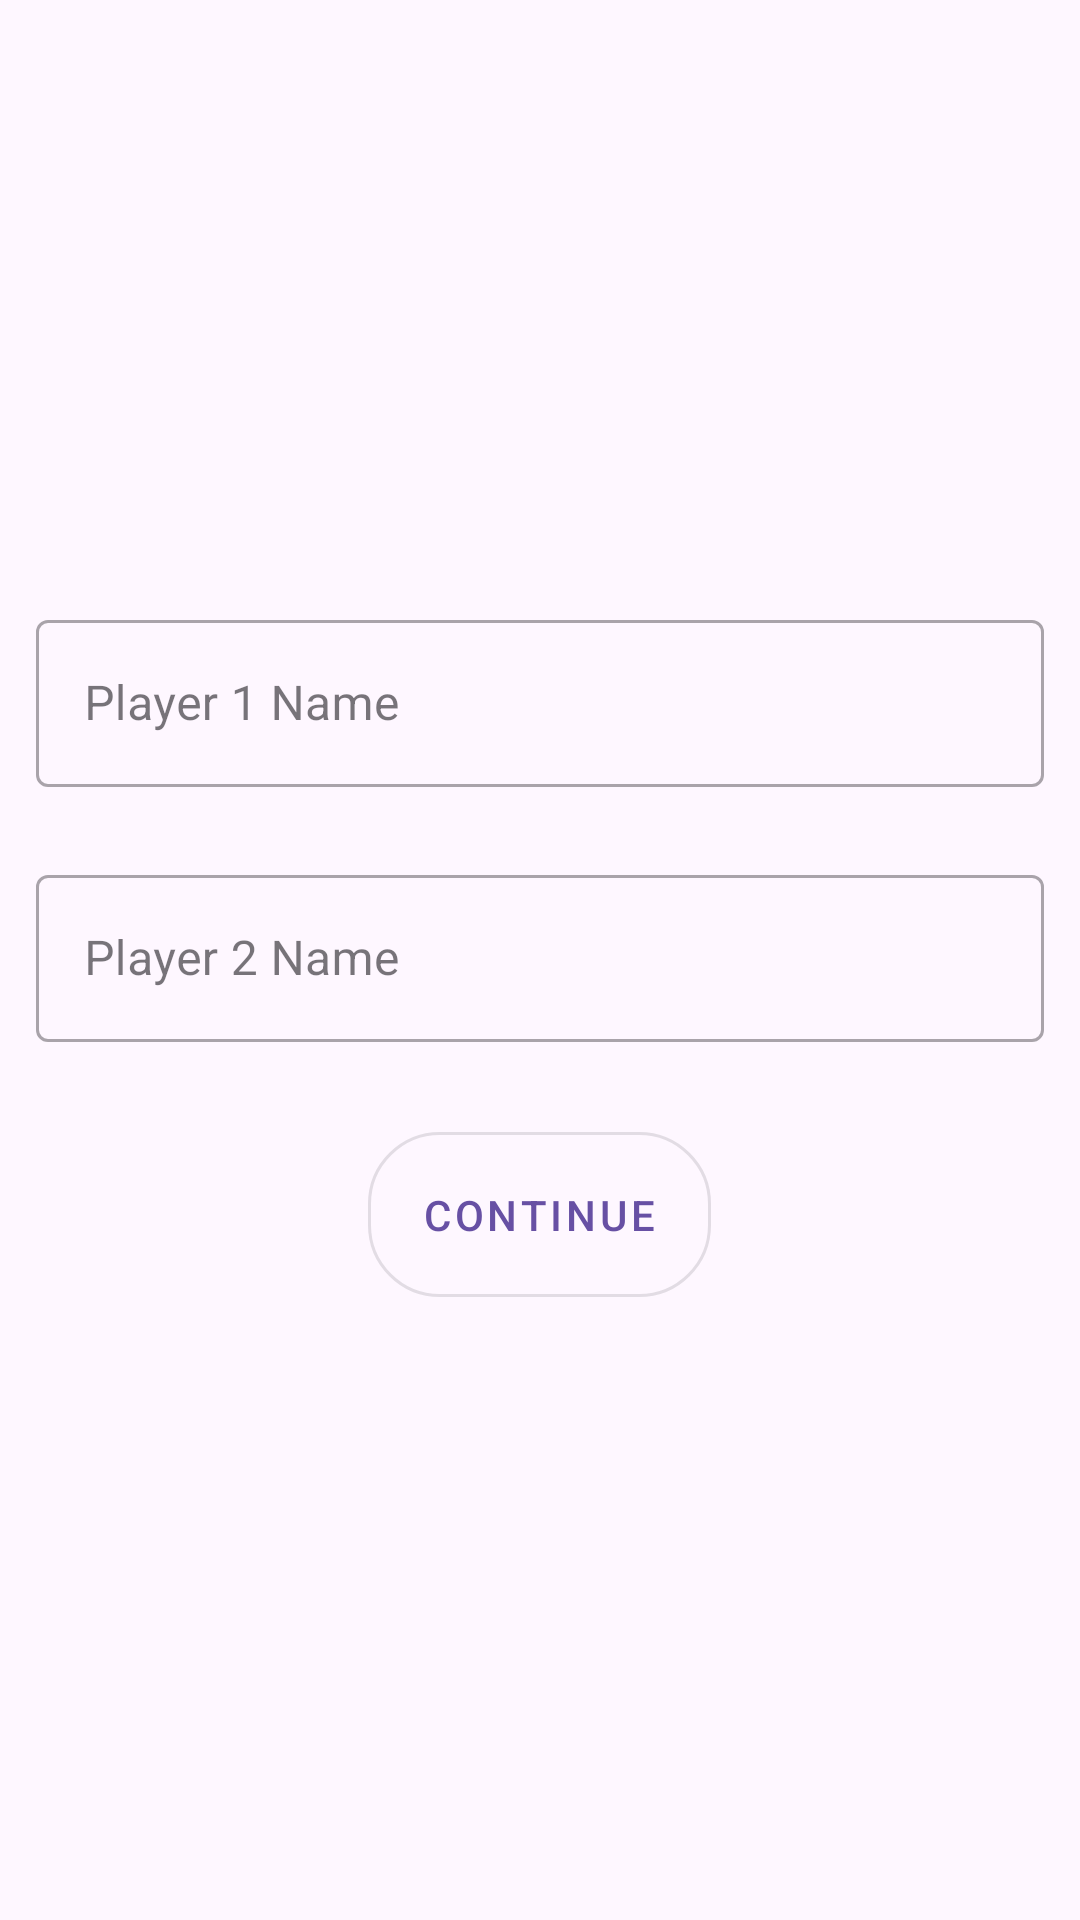

Reconstruct the res/layout file that produces this screen, plus the resources it refers to.
<!-- AndroidManifest.xml: application theme Theme.TicTacToe -->
<!-- res/layout/fragment_setup.xml -->
<?xml version="1.0" encoding="utf-8"?>
<androidx.constraintlayout.widget.ConstraintLayout xmlns:android="http://schemas.android.com/apk/res/android"
    xmlns:app="http://schemas.android.com/apk/res-auto"
    xmlns:tools="http://schemas.android.com/tools"
    android:id="@+id/main"
    android:layout_width="match_parent"
    android:layout_height="match_parent"
    tools:context=".presentation.MainActivity">

    <LinearLayout
        android:id="@+id/llInputs"
        android:layout_width="0dp"
        android:layout_height="0dp"
        android:layout_margin="12dp"
        android:gravity="center"
        android:orientation="vertical"
        app:layout_constraintBottom_toBottomOf="parent"
        app:layout_constraintEnd_toEndOf="parent"
        app:layout_constraintStart_toStartOf="parent"
        app:layout_constraintTop_toTopOf="parent">

        <com.google.android.material.textfield.TextInputLayout
            android:id="@+id/tilPX"
            style="@style/Widget.MaterialComponents.TextInputLayout.OutlinedBox"
            android:layout_width="match_parent"
            android:layout_height="wrap_content"
            android:layout_marginVertical="12dp"
            android:hint="@string/player_1"
            app:hintAnimationEnabled="false"
            app:hintEnabled="true">

            <com.google.android.material.textfield.TextInputEditText
                android:id="@+id/edtPX"
                android:layout_width="match_parent"
                android:layout_height="wrap_content"
                android:inputType="text"
                android:maxLines="1" />

        </com.google.android.material.textfield.TextInputLayout>

        <com.google.android.material.textfield.TextInputLayout
            android:id="@+id/tilPO"
            style="@style/Widget.MaterialComponents.TextInputLayout.OutlinedBox"
            android:layout_width="match_parent"
            android:layout_height="wrap_content"
            android:layout_marginVertical="12dp"
            android:hint="@string/player_2"
            app:hintAnimationEnabled="false"
            app:hintEnabled="true">

            <com.google.android.material.textfield.TextInputEditText
                android:id="@+id/edtPO"
                android:layout_width="match_parent"
                android:layout_height="wrap_content"
                android:inputType="text"
                android:maxLines="1" />

        </com.google.android.material.textfield.TextInputLayout>

        <com.google.android.material.button.MaterialButton
            android:id="@+id/btnContinue"
            style="@style/Widget.MaterialComponents.Button.OutlinedButton"
            android:layout_width="wrap_content"
            android:layout_height="wrap_content"
            android:layout_marginVertical="12dp"
            android:padding="18dp"
            android:text="@string/_continue"
            app:cornerRadius="24dp" />

    </LinearLayout>

</androidx.constraintlayout.widget.ConstraintLayout>
<!-- resources referenced by this layout -->
<resources>
  <string name="_continue">Continue</string>
  <string name="player_1">Player 1 Name</string>
  <string name="player_2">Player 2 Name</string>
  <style name="Theme.TicTacToe" parent="Base.Theme.TicTacToe" />
  <style name="Base.Theme.TicTacToe" parent="Theme.Material3.DayNight.NoActionBar">
          
          
      </style>
</resources>
